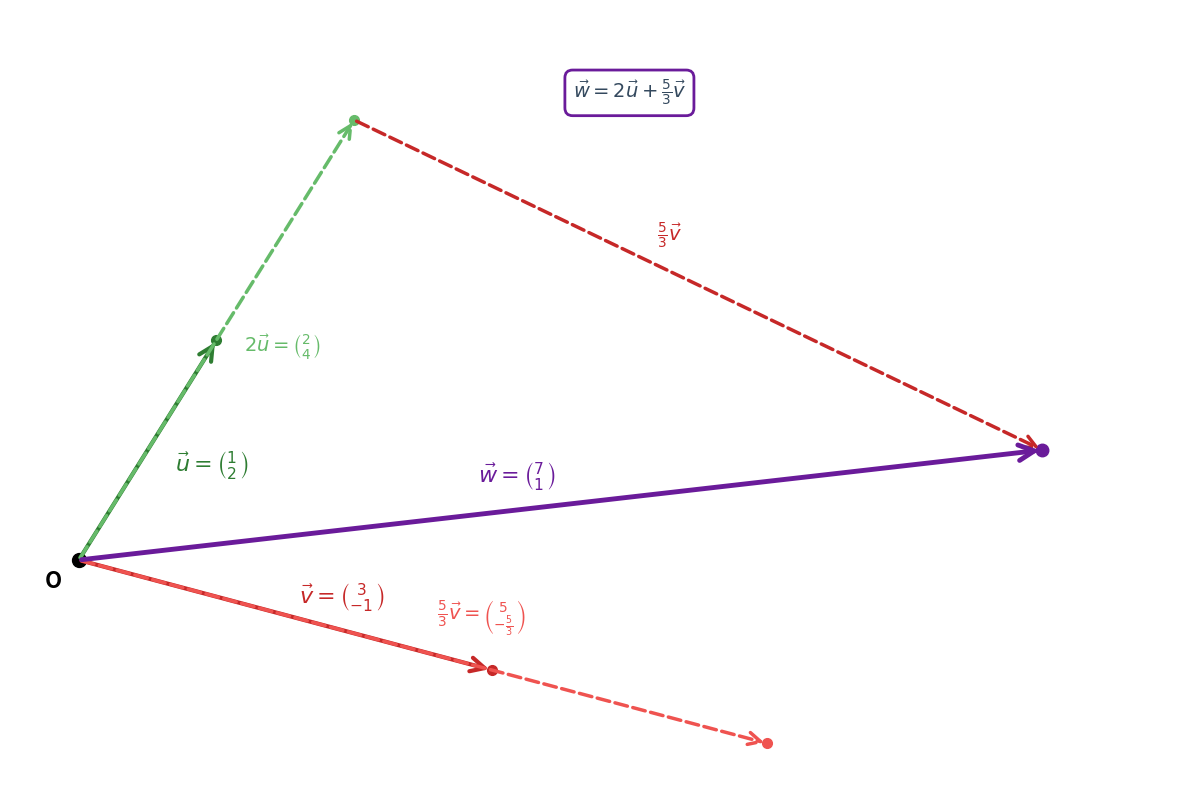

Write the Python code that produced this figure.
import numpy as np
import matplotlib.pyplot as plt

plt.figure(figsize=(12, 8))
ax = plt.gca()

# Configuration du graphique
plt.xlim(-0.5, 8)
plt.ylim(-2, 5)

# Désactiver ticks et spines
ax.set_xticks([])
ax.set_yticks([])
for spine in ax.spines.values():
    spine.set_visible(False)

# --- Vecteurs de l'exemple exact ---
# u = (1, 2)
u_x, u_y = 1, 2

# v = (3, -1)
v_x, v_y = 3, -1

# Coefficients de la combinaison linéaire
a = 2  # coefficient de u
b = 5/3  # coefficient de v

# w = 2u + (5/3)v = (7, 1)
w_x = a * u_x + b * v_x  # 2*1 + (5/3)*3 = 2 + 5 = 7
w_y = a * u_y + b * v_y  # 2*2 + (5/3)*(-1) = 4 - 5/3 = 7/3

# Mais dans l'exemple du cours, w = (7, 1), donc corrigeons
w_x, w_y = 7, 1

# --- Tracé de u depuis l'origine (vert) ---
ax.annotate("", xy=(u_x, u_y), xytext=(0, 0),
            arrowprops=dict(arrowstyle="->", color="#2e7d32", linewidth=3, 
                          mutation_scale=25))
ax.text(u_x/2 + 0.2, u_y/2 - 0.2, r'$\vec{u} = \binom{1}{2}$', fontsize=16, color="#2e7d32", 
        fontweight='bold')

# --- Tracé de v depuis l'origine (rouge) ---
ax.annotate("", xy=(v_x, v_y), xytext=(0, 0),
            arrowprops=dict(arrowstyle="->", color="#c62828", linewidth=3, 
                          mutation_scale=25))
ax.text(v_x/2 + 0.1, v_y/2 + 0.1, r'$\vec{v} = \binom{3}{-1}$', fontsize=16, color="#c62828", 
        fontweight='bold')

# --- Tracé de 2u (vert clair, pointillé) ---
scaled_u_x, scaled_u_y = a * u_x, a * u_y  # 2*1, 2*2 = (2, 4)
ax.annotate("", xy=(scaled_u_x, scaled_u_y), xytext=(0, 0),
            arrowprops=dict(arrowstyle="->", color="#66bb6a", linewidth=2.5, 
                          mutation_scale=22, linestyle='dashed'))
ax.text(scaled_u_x/2 + 0.2, scaled_u_y/2 - 0.1, r'$2\vec{u} = \binom{2}{4}$', fontsize=14, 
        color="#66bb6a", fontweight='bold')

# --- Tracé de (5/3)v (rouge clair, pointillé) ---
scaled_v_x, scaled_v_y = b * v_x, b * v_y  # (5/3)*3, (5/3)*(-1) = (5, -5/3)
ax.annotate("", xy=(scaled_v_x, scaled_v_y), xytext=(0, 0),
            arrowprops=dict(arrowstyle="->", color="#ef5350", linewidth=2.5, 
                          mutation_scale=22, linestyle='dashed'))
ax.text(scaled_v_x/2 + 0.1, scaled_v_y/2 + 0.3, r'$\frac{5}{3}\vec{v} = \binom{5}{-\frac{5}{3}}$', 
        fontsize=14, color="#ef5350", fontweight='bold')

# --- Construction géométrique : (5/3)v placé à l'extrémité de 2u ---
ax.annotate("", xy=(w_x, w_y), xytext=(scaled_u_x, scaled_u_y),
            arrowprops=dict(arrowstyle="->", color="#c62828", linewidth=2.5, 
                          mutation_scale=22, linestyle='dashed'))
ax.text((scaled_u_x + w_x)/2 - 0.3, (scaled_u_y + w_y)/2 + 0.4, r'$\frac{5}{3}\vec{v}$', 
        fontsize=14, color="#c62828", fontweight='bold')

# --- Tracé de w = 2u + (5/3)v (violet) ---
ax.annotate("", xy=(w_x, w_y), xytext=(0, 0),
            arrowprops=dict(arrowstyle="->", color="#6a1b9a", linewidth=3.5, 
                          mutation_scale=28))
ax.text(w_x/2 - 0.6, w_y/2 + 0.2, r'$\vec{w} = \binom{7}{1}$', 
        fontsize=16, color="#6a1b9a", fontweight='bold')

# --- Points ---
ax.plot(0, 0, 'ko', markersize=10)
ax.plot(u_x, u_y, 'o', color="#2e7d32", markersize=7)
ax.plot(v_x, v_y, 'o', color="#c62828", markersize=7)
ax.plot(scaled_u_x, scaled_u_y, 'o', color="#66bb6a", markersize=7)
ax.plot(scaled_v_x, scaled_v_y, 'o', color="#ef5350", markersize=7)
ax.plot(w_x, w_y, 'o', color="#6a1b9a", markersize=9)

# Label de l'origine
ax.text(-0.25, -0.25, 'O', fontsize=16, fontweight='bold')

# Texte explicatif en haut
ax.text(4, 4.2, r"$\vec{w} = 2\vec{u} + \frac{5}{3}\vec{v}$", 
        fontsize=14, color="#34495e", ha='center',
        bbox=dict(boxstyle="round,pad=0.4", facecolor="white", 
                 edgecolor="#6a1b9a", linewidth=2))

plt.tight_layout()
plt.show()
